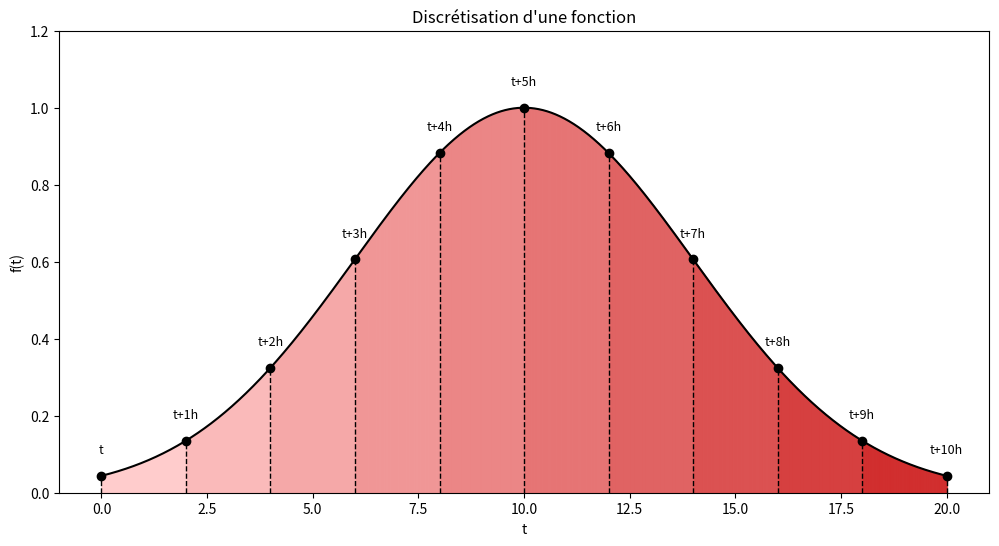

Here is the Python script that generated this plot:
import numpy as np
import matplotlib.pyplot as plt

# Définir la fonction à discrétiser
def f(t):
    A = 1.0      # amplitude
    mu = 10.0     # moyenne
    sigma = 4.0  # écart-type
    return A * np.exp(-((t - mu)**2) / (2 * sigma**2))
# Paramètres de discrétisation
t_min = 0
t_max = 20
dt = 2.

# Vecteur de temps discrétisé
t_values = np.arange(t_min, t_max + 0.01, 0.01)
f_values = f(t_values)

t_points = np.arange(t_min, t_max + dt, dt)
f_points = f(t_points)

plt.figure(figsize=(12, 6))  # Largeur:Hauteur = 2:1


# Coloration des zones sous la courbe avec intensité croissante
n = len(t_values) - 1
m = len(t_points) - 1
for i in range(n):
    t0, t1 = t_values[i], t_values[i+1]
    f0, f1 = f_values[i], f_values[i+1]
    
    # Zone à remplir (trapèze ou rectangle)
    t_fill = [t0, t1]
    f_fill = [f0, f1]

    # Calcul d'une intensité de rouge croissante
    progression = i / n
    red_intensity = int(progression * m) / m  # va de 0.1 à 1.0
    
    plt.fill_between(t_fill, [0, 0], f_fill, color=(1 - red_intensity * 0.2, 0.8-red_intensity*0.7, 0.8-red_intensity*0.7), alpha=0.5)

for i, (t, f) in enumerate(zip(t_points, f_points)):
    label = "t" if i == 0 else f"t+{i}h"
    plt.text(t, f + 0.05, label, ha='center', va='bottom', fontsize=9, color='black')

# Tracé de la courbe
plt.plot(t_values, f_values, color='black', label='')

# Traits verticaux
plt.vlines(t_points, 0, f_points, colors=(0,0,0), linestyles='dashed', linewidth=1)
plt.scatter(t_points, f_points, color=(0,0,0), label='')
axes = plt.gca()
axes.set_ylim([0,1.2])

# Mise en forme
plt.xlabel('t')
plt.ylabel('f(t)')
plt.title('Discrétisation d\'une fonction')
plt.grid(False)
plt.savefig('01_discretize_function.png', dpi=200)
plt.show()
